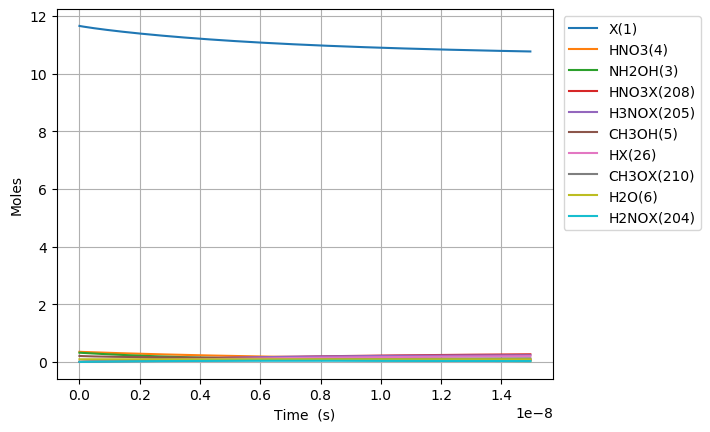

The data file committed next to this chart (first rows):
Time (s), Volume (m^3), Ne, X(1), NH3(2), NH2OH(3), HNO3(4), CH3OH(5), H2O(6), N2(7), O2(8), NO2(9), NO(10), N2O(11), CO2(12), H2(13), CO(14), CH4(15), C2H6(16), CH2O(17), CH3(18), C3H8(19), H(20), C2H5(21)
0.0, 0.04692, 0.0, 11.65, 0.03108, 0.3194, 0.3505, 0.207, 0.09202, 0.0, 0.0, 0.0, 0.0, 0.0, 0.0, 0.0, 0.0, 0.0, 0.0, 0.0, 0.0, 0.0, 0.0, 0.0
1.8639657557030632e-27, 0.04692, 0.0, 11.65, 0.03108, 0.3194, 0.3505, 0.207, 0.09202, 0.0, 9.165125451242337e-91, 4.998522494965163e-31, 1.0683491087344823e-89, 0.0, 7.980215756654269e-148, 3.1818920487232646e-58, 1.3291819078165827e-98, 7.175702211699631e-75, -6.812735744013041e-108, 1.0990646173052935e-52, 1.269207559570708e-47, -1.7025258973405062e-162, 4.734885208914903e-42, -6.497131103528062e-114
5.219104115968577e-27, 0.04692, 0.0, 11.65, 0.03108, 0.3194, 0.3505, 0.207, 0.09202, 0.0, 1.3850337581912346e-89, 1.3995862985902455e-30, 1.6144891731210486e-88, 0.0, 5.094117227428523e-146, 4.8084559261397925e-57, 1.578006939165764e-97, 4.334124135866579e-74, -6.810564676725522e-108, 6.638350288523974e-52, 3.553781166797983e-47, -1.7025258973405062e-162, 1.3257678584964853e-41, -6.494174814020643e-114
1.1929380836499606e-26, 0.04692, 0.0, 11.65, 0.03108, 0.3194, 0.3505, 0.207, 0.09202, 0.0, 1.4899561143569835e-88, 3.199054396777704e-30, 1.736793779089823e-87, 0.0, 2.3655818396748895e-144, 5.172709878989996e-56, 1.5493009418459656e-96, 2.0866942031622533e-73, -6.787879238945751e-108, 3.1960799071237937e-51, 8.122928381252533e-47, -1.7025258973405092e-162, 3.0303265337077245e-41, -6.463284605290084e-114
2.534993427756166e-26, 0.04692, 0.0, 11.65, 0.03108, 0.3194, 0.3505, 0.207, 0.09202, 0.0, 1.3695263659277035e-87, 6.797990593152621e-30, 1.596412706203135e-86, 0.0, 9.418282918332704e-143, 4.754608598478777e-55, 1.3703468546992424e-95, 9.113141808858537e-73, -6.5830013789971856e-108, 1.3958120639777228e-50, 1.7261222810161633e-46, -1.7025258973405198e-162, 6.439443884135201e-41, -6.1843074076922066e-114
5.219104115968577e-26, 0.04692, 0.0, 11.65, 0.03108, 0.3194, 0.3505, 0.207, 0.09202, 0.0, 1.1716586395358193e-86, 1.3995862985902454e-29, 1.365764680421807e-85, 0.0, 3.604738964369837e-141, 4.067666584450114e-54, 1.1518720666359385e-94, 3.8045573126431463e-72, -4.846147548983385e-108, 5.827240600952667e-50, 3.553781166797983e-46, -1.7025258973405462e-162, 1.3257678585010145e-40, -3.819275801758635e-114
1.05873254923934e-25, 0.04692, 0.0, 11.65, 0.03108, 0.3194, 0.3505, 0.207, 0.09202, 0.0, 9.68750020824751e-86, 2.8391607771402123e-29, 1.1292406490754896e-84, 0.0, 1.4250259568257604e-139, 3.363224925291531e-53, 9.443955708983112e-94, 1.5542858018629876e-71, 9.448513931995472e-108, 2.3806179236679584e-49, 7.209098938361623e-46, -1.7025258973401032e-162, 2.689414798683999e-40, 1.5645416974586043e-113
2.1323768245243045e-25, 0.04692, 0.0, 11.65, 0.03108, 0.3194, 0.3505, 0.207, 0.09202, 0.0, 7.877714283414925e-85, 5.718309734240146e-29, 9.182797418796423e-84, 0.0, 6.117060045448193e-138, 2.7349184674141356e-52, 7.6483044723523245e-93, 6.282671720049191e-71, 1.2542214322163485e-106, 9.622838275524154e-49, 1.4519734481488902e-45, -1.7025258973203108e-162, 5.416708679081954e-40, 1.7356388655739562e-112
4.279665375094234e-25, 0.04692, 0.0, 11.65, 0.03108, 0.3194, 0.3505, 0.207, 0.09202, 0.0, 6.353661959372743e-84, 1.1476607648440013e-28, 7.406258788030915e-83, 0.0, 2.924192813344921e-136, 2.2058107485208804e-51, 6.15657504945193e-92, 2.5262346664377025e-70, 1.0597105554626563e-105, 3.869300947807979e-48, 2.914100556774346e-45, -1.702525896658538e-162, 1.0871296440005805e-39, 1.44576168802118e-111
8.574242476234091e-25, 0.04692, 0.0, 11.65, 0.03108, 0.3194, 0.3505, 0.207, 0.09202, 0.0, 5.103606812728073e-83, 2.2993203476839746e-28, 5.949109828321331e-82, 0.0, 1.549627554314892e-134, 1.7718271204859288e-50, 4.941153205863338e-91, 1.0131330898485437e-69, 8.560083421399846e-105, 1.5517627387856407e-47, 5.838354774025258e-45, -1.7025258752748105e-162, 2.1780471962365262e-39, 1.1658836949562952e-110
1.716339667851381e-24, 0.04692, 0.0, 11.65, 0.03108, 0.3194, 0.3505, 0.207, 0.09202, 0.0, 4.091172560208198e-82, 4.602639513363922e-28, 4.768947879717278e-81, 0.0, 8.879906215292623e-133, 1.420338733332107e-49, 3.9603607175535145e-90, 4.057816833530955e-69, -7.788192804195962e-103, 6.215144906610245e-47, 1.168686320852708e-44, -1.7025336623594298e-162, 4.3598823009131214e-39, -1.0604964873295269e-108
3.434170508307324e-24, 0.04692, 0.0, 11.65, 0.03108, 0.3194, 0.3505, 0.207, 0.09202, 0.0, 3.2762561351135194e-81, 9.209277844723814e-28, 3.819026091061889e-80, 0.0, 5.349825007876657e-131, 1.137422927289065e-48, 3.172978846705228e-89, 1.6241842309987224e-68, -3.687489344771028e-102, 2.4876776761519123e-46, 2.338388007753072e-44, -1.7026812053159045e-162, 8.723552511085125e-39, -5.021161751469408e-108
6.86983218921921e-24, 0.04692, 0.0, 11.65, 0.03108, 0.3194, 0.3505, 0.207, 0.09202, 0.0, 2.622332791511922e-80, 1.84225545074436e-27, 3.056768744309888e-79, 0.0, 3.317027233773551e-129, 9.103993432688998e-48, 2.543000323626476e-88, 6.498852521926539e-68, -5.407475369697725e-101, 9.953951054837554e-46, 4.677791381553799e-44, -1.711337594057067e-162, 1.7450892934704396e-38, -7.363227379222812e-107
1.374115555104298e-23, 0.04692, 0.0, 11.65, 0.03108, 0.3194, 0.3505, 0.207, 0.09202, 0.0, 2.098397516311943e-79, 3.684910783288314e-27, 2.4460342959687025e-78, 0.0, 2.088669958286765e-127, 7.285039202297458e-47, 2.0406324006853273e-87, 2.5999641886328298e-67, -4.029270277058976e-100, 3.9822285843024266e-45, 9.356598129155244e-44, -1.969370883488927e-162, 3.4905573795043964e-38, -5.486559283886199e-106
2.7483802274690524e-23, 0.04692, 0.0, 11.65, 0.03108, 0.3194, 0.3505, 0.207, 0.09202, 0.0, 1.6789305522378573e-78, 7.370221448376221e-27, 1.9570751883651726e-77, 0.0, 1.3257908563476585e-125, 5.82876923437749e-46, 1.642015051262346e-86, 1.0400703174531537e-66, -3.1937184611237277e-99, 1.593021075426592e-44, 1.871421162435811e-43, -1.0150806641175444e-161, 6.981493556812721e-38, -4.348808728552226e-105
5.496909572198561e-23, 0.04692, 0.0, 11.65, 0.03108, 0.3194, 0.3505, 0.207, 0.09202, 0.0, 1.3432294626551265e-77, 1.474084277855201e-26, 1.5657592591949437e-76, 0.0, 8.449987942790687e-124, 4.6633105545341585e-45, 1.3286417086470177e-85, 4.160450559840163e-66, -2.5519942889496245e-98, 6.372343594349732e-44, 3.7429438614763714e-43, -2.716584380006518e-160, 1.396336593239102e-37, -3.474988537749952e-104
1.099396826165758e-22, 0.04692, 0.0, 11.65, 0.03108, 0.3194, 0.3505, 0.207, 0.09202, 0.0, 1.0746175795079412e-76, 2.9482085438903494e-26, 1.2526470548748733e-75, 0.0, 5.39676743856542e-122, 3.730766514043426e-44, 1.086886853925054e-84, 1.664214082544264e-65, -2.0760061586002634e-97, 2.5489892971917628e-43, 7.485989259557446e-43, -8.781063325754093e-159, 2.7927110767394215e-37, -2.826847080801887e-103
2.1988085640575615e-22, 0.04692, 0.0, 11.65, 0.03108, 0.3194, 0.3505, 0.207, 0.09202, 0.0, 8.597076675674624e-76, 5.896457075960612e-26, 1.0021335078021388e-74, 0.0, 3.4503390002934785e-120, 2.9846604401217362e-43, 9.078374689451831e-84, 6.656924047995661e-65, -1.636473841283182e-96, 1.0196060908593873e-42, 1.4972080055719413e-42, -2.7709458224659407e-157, 5.585460077278698e-37, -2.2283466173331734e-102
4.397632039841168e-22, 0.04692, 0.0, 11.65, 0.03108, 0.3194, 0.3505, 0.207, 0.09202, 0.0, 6.877715756799148e-75, 1.1792954140100997e-25, 8.017131592953227e-74, 0.0, 2.2070674352549112e-118, 2.3877472437961486e-42, 7.875829148972506e-83, 2.6627831628218165e-64, -1.3122993685258823e-95, 4.078445107495126e-42, 2.9944261648042595e-42, -8.883620308819934e-156, 1.1170958212511808e-36, -1.7869261243389937e-101
8.795278991408382e-22, 0.04692, 0.0, 11.65, 0.03108, 0.3194, 0.3505, 0.207, 0.09202, 0.0, 5.5021943720258846e-74, 2.35859482683812e-25, 6.413730805782948e-73, 0.0, 1.4121553052066507e-116, 1.9102053517449757e-41, 7.281623004477721e-82, 1.0651159738591105e-63, -1.0479296146868902e-94, 1.6313821918187119e-41, 5.9888624832686e-42, -2.8379188273320693e-154, 2.234195501959624e-36, -1.4269402621569742e-100
1.7590572894542813e-21, 0.04692, 0.0, 11.65, 0.03108, 0.3194, 0.3505, 0.207, 0.09202, 0.0, 4.4017642042715446e-73, 4.717193652493933e-25, 5.130995047788474e-72, 0.0, 9.036616813970482e-115, 1.5281673040845312e-40, 7.394814959762606e-81, 4.2604693129003993e-63, -8.399299026459657e-94, 6.525537064924711e-41, 1.1977735120196092e-41, -9.097508475844579e-153, 4.468395078023796e-36, -1.1437121145137636e-99
3.518116070081167e-21, 0.04692, 0.0, 11.65, 0.03108, 0.3194, 0.3505, 0.207, 0.09202, 0.0, 3.521414846080264e-72, 9.434391303804658e-25, 4.104800504418879e-71, 0.0, 5.783058074962309e-113, 1.2225350523434992e-39, 8.427070881557377e-80, 1.7041888086512831e-62, -6.717470376561691e-93, 2.610216485500228e-40, 2.3955480394046304e-41, -2.9105391950422627e-151, 8.936795088741285e-36, -9.147015988308386e-99
7.036233631334938e-21, 0.04692, 0.0, 11.65, 0.03108, 0.3194, 0.3505, 0.207, 0.09202, 0.0, 2.8171332699290817e-71, 1.88687866064225e-24, 3.283842677882128e-70, 0.0, 3.701036628230227e-111, 9.780285255042603e-39, 1.0759603936759685e-78, 6.816757401569819e-62, -5.372357394577889e-92, 1.0440869261058102e-39, 4.79109709417277e-41, -9.310942930364705e-150, 1.7873598544532837e-35, -7.315408364817144e-98
1.4072468753842483e-20, 0.04692, 0.0, 11.65, 0.03108, 0.3194, 0.3505, 0.207, 0.09202, 0.0, 2.2537071731677347e-70, 3.773757721164372e-24, 2.62707583263828e-69, 0.0, 2.3686248692979087e-109, 7.82423013853448e-38, 1.5036397507564854e-77, 2.7267033940063965e-61, -4.297723954822349e-91, 4.176348368231235e-39, 9.582195203701433e-41, -2.9793654493215485e-148, 3.5747219193542236e-35, -5.85210615371814e-97
2.8144938998857567e-20, 0.04692, 0.0, 11.65, 0.03108, 0.3194, 0.3505, 0.207, 0.09202, 0.0, 1.8029659614214233e-69, 7.547515842202837e-24, 2.1016625911934683e-68, 0.0, 1.5159075730388547e-107, 6.259384884599189e-37, 2.2315060493968043e-76, 1.0906814442666345e-60, -3.4383904351705473e-90, 1.6705394800512738e-38, 1.9164391422728283e-40, -9.534523838844382e-147, 7.14945154412662e-35, -4.6819726059811375e-96
5.628987948888775e-20, 0.04692, 0.0, 11.65, 0.03108, 0.3194, 0.3505, 0.207, 0.09202, 0.0, 1.4423728582879134e-68, 1.5095032084256636e-23, 1.6813328413075697e-67, 0.0, 9.701768968484917e-106, 5.0075082171421696e-36, 3.4309556180744184e-75, 4.3627259503017076e-60, -1.3198736937742352e-90, 6.682158185700031e-38, 3.832878386066012e-40, -2.3716891014956583e-146, 1.4298932773553477e-34, -1.797239898760828e-96
1.1257976046894808e-19, 0.04692, 0.0, 11.65, 0.03108, 0.3194, 0.3505, 0.207, 0.09202, 0.0, 1.1538983222840425e-67, 3.0190064568271734e-23, 1.3450705776986167e-66, 0.0, 6.209119499796545e-104, 4.006006697425523e-35, 5.377965732096788e-74, 1.745090414693326e-59, 1.5628260686081082e-89, 2.6728633273608964e-37, 7.665756873603632e-40, 6.480011237808336e-145, 2.8597983151935434e-34, 2.128062236996491e-95
2.251595224290688e-19, 0.04692, 0.0, 11.65, 0.03108, 0.3194, 0.3505, 0.207, 0.09202, 0.0, 9.231186720781594e-67, 6.038012953593193e-23, 1.0760632997182185e-65, 0.0, 3.973832434576298e-102, 3.204805407307783e-34, 8.515494561814443e-73, 6.98036172732346e-59, 1.5121333751621444e-88, 1.0691453415460522e-36, 1.533151384848388e-39, 2.664519316041649e-143, 5.719643558681193e-34, 2.0590352295892799e-94
3.377392843891895e-19, 0.04692, 0.0, 11.65, 0.03108, 0.3194, 0.3505, 0.207, 0.09202, 0.0, 2.7405085697443746e-66, 9.057019450322212e-23, 3.1945744453897378e-65, 0.0, 2.2676841373536948e-101, 9.514266094469834e-34, 3.2380256018258005e-72, 1.4833268712585293e-58, -1.2197468580382717e-87, 2.2719338573951253e-36, 2.299727082316914e-39, -1.5840473040644443e-142, 8.579523969980076e-34, -1.6608996224372898e-93
4.503190463493102e-19, 0.04692, 0.0, 11.65, 0.03108, 0.3194, 0.3505, 0.207, 0.09202, 0.0, 5.971423950465005e-66, 1.207602594701423e-22, 6.9608362072070965e-65, 0.0, 8.871801121748455e-101, 2.073108511821409e-33, 8.697312322783705e-72, 2.53038113698067e-58, -2.3534477266261238e-87, 3.875651880270637e-36, 3.0663027797659395e-39, -1.0084232791434593e-141, 1.143943954909016e-33, -3.204632514377488e-93
6.754785702695517e-19, 0.04692, 0.0, 11.65, 0.03108, 0.3194, 0.3505, 0.207, 0.09202, 0.0, 1.7333201654618642e-65, 1.8114038940311426e-22, 2.0205320024648357e-64, 0.0, 7.430068711362035e-100, 6.017594494068828e-33, 3.5107069906641703e-71, 5.238832734035086e-58, -1.3355735948887011e-87, 8.024044932268886e-36, 4.599454174618229e-39, -2.2996845356424665e-141, 1.7159353244009993e-33, -1.8186180721592424e-93
9.006380941897931e-19, 0.04692, 0.0, 11.65, 0.03108, 0.3194, 0.3505, 0.207, 0.09202, 0.0, 3.7905757115093657e-65, 2.415205193347256e-22, 4.4187051419721614e-64, 0.0, 2.9200943851335407e-99, 1.3159800471238566e-32, 9.500477615644772e-71, 8.909882326807172e-58, 1.287018817543934e-87, 1.3646798775792608e-35, 6.13260556939881e-39, -5.941532521829693e-143, 2.287939626351421e-33, 1.7525022130955476e-93
1.1257976181100346e-18, 0.04692, 0.0, 11.65, 0.03108, 0.3194, 0.3505, 0.207, 0.09202, 0.0, 7.111635908713249e-65, 3.019006492648791e-22, 8.290148981470193e-64, 0.0, 9.169507284044068e-99, 2.4689576650775604e-32, 2.132942401124722e-70, 1.3612286914531313e-57, 6.073856087104193e-87, 2.0849224895866056e-35, 7.665756964102566e-39, 6.91880175176327e-141, 2.8599577845072924e-33, 8.270622068282682e-93
1.5761166659505174e-18, 0.04692, 0.0, 11.65, 0.03108, 0.3194, 0.3505, 0.207, 0.09202, 0.0, 1.9458731448823625e-64, 4.2266090912072104e-22, 2.2683751129244466e-63, 0.0, 8.346634972594002e-98, 6.755517967455396e-32, 8.264344518247974e-70, 2.617594479873968e-57, 2.6260116216142766e-86, 4.0092319797070544e-35, 1.0732059753274767e-38, 9.426682463791601e-140, 4.0040365398015484e-33, 3.575776139214482e-92
2.4767547616314828e-18, 0.04692, 0.0, 11.65, 0.03108, 0.3194, 0.3505, 0.207, 0.09202, 0.0, 7.728001904652862e-64, 6.641814288146538e-22, 9.009141531664948e-63, 0.0, 1.550576701057064e-96, 2.682942402866041e-31, 5.311558565836766e-69, 6.386137576910418e-57, 1.2249848885341184e-85, 9.781311511186346e-35, 1.6864665330683691e-38, 1.3554251353590553e-138, 6.292362768071376e-33, 1.6680321211320247e-91
3.3773928573124486e-18, 0.04692, 0.0, 11.65, 0.03108, 0.3194, 0.3505, 0.207, 0.09202, 0.0, 1.9348124352670408e-63, 9.057019484848981e-22, 2.2556319236198706e-62, 0.0, 8.207685801491216e-96, 6.717118328199306e-31, 1.7524107892939056e-68, 1.1830535670221284e-56, 3.167884528682115e-85, 1.8120210129026523e-34, 2.299727090684424e-38, 6.046467501836265e-138, 8.580914146663298e-33, 4.313631294017205e-91
5.17866904867438e-18, 0.04692, 0.0, 11.65, 0.03108, 0.3194, 0.3505, 0.207, 0.09202, 0.0, 7.072632131171649e-63, 1.3887429877543422e-21, 8.24595978809795e-62, 0.0, 1.2492616074900238e-94, 2.4554166612966538e-30, 1.0015572309942853e-67, 2.774538169622771e-56, 1.1786926341271364e-84, 4.249614397272486e-34, 3.5262482055421333e-38, 5.774622479165987e-137, 1.3158692151248358e-32, 1.6049970845097642e-90
8.781221431398242e-18, 0.04692, 0.0, 11.65, 0.03108, 0.3194, 0.3505, 0.207, 0.09202, 0.0, 3.5456455324012156e-62, 2.3548250660090596e-21, 4.134468569524354e-61, 0.0, 3.553915255042026e-93, 1.2309472551943199e-29, 8.797937263162327e-67, 7.9678936295783045e-56, 5.942870800813573e-84, 1.2204004237119306e-33, 5.979290433759978e-38, 9.234773626772276e-136, 2.231694910473766e-32, 8.092262590567062e-90
1.5986326196845965e-17, 0.04692, 0.0, 11.65, 0.03108, 0.3194, 0.3505, 0.207, 0.09202, 0.0, 2.2005939722033032e-61, 4.286989221381829e-21, 2.5668087818001976e-60, 0.0, 1.4751804967678856e-91, 7.639836190727585e-29, 1.0177008765073561e-65, 2.6396007315793002e-55, 3.692971427236333e-83, 4.0429378444069434e-33, 1.0885374884205465e-37, 2.039536321583107e-134, 4.064426659759126e-32, 5.028629349399007e-89
3.039653572774141e-17, 0.04692, 0.0, 11.65, 0.03108, 0.3194, 0.3505, 0.207, 0.09202, 0.0, 1.5424922423913987e-60, 8.151317527580715e-21, 1.8002568024130252e-59, 0.0, 7.5269530593918445e-90, 5.355094202072002e-28, 1.373419671884948e-64, 9.541778349828405e-55, 2.5891241734985745e-82, 1.4614641060176028e-32, 2.0697543761135703e-37, 5.382845331857231e-133, 7.734211584087842e-32, 3.525547398517704e-88
5.921695478953231e-17, 0.04692, 0.0, 11.65, 0.03108, 0.3194, 0.3505, 0.207, 0.09202, 0.0, 1.153556964830686e-59, 1.5879974121791902e-20, 1.3479236317810084e-58, 0.0, 4.288113371507261e-88, 4.0048215523773295e-27, 2.0133859032916654e-63, 3.6212338518401047e-54, 1.936346267526566e-81, 5.546453942972344e-32, 4.0321881419153305e-37, 1.5613198490221247e-131, 1.5091067114348509e-31, 2.636675604817761e-87
1.1685779291311412e-16, 0.04692, 0.0, 11.65, 0.03108, 0.3194, 0.3505, 0.207, 0.09202, 0.0, 8.919586394592886e-59, 3.133728723746791e-20, 1.044716242138236e-57, 0.0, 2.5870924339158067e-86, 3.0966265635438385e-26, 3.08153546929957e-62, 1.4101826529688173e-53, 1.4972375088521835e-80, 2.1599028989136374e-31, 7.957055635181714e-37, 4.754321939197251e-130, 2.9873920868836123e-31, 2.038751890823358e-86
1.7449863103669593e-16, 0.04692, 0.0, 11.65, 0.03108, 0.3194, 0.3505, 0.207, 0.09202, 0.0, 2.806778096490731e-58, 4.6794600256148797e-20, 3.2935540376277045e-57, 0.0, 1.8273725440126843e-85, 9.744334714875552e-26, 1.3455217795879507e-61, 3.144439247405027e-53, 4.7114484513320565e-80, 4.816173060581048e-31, 1.1881923077331918e-36, 2.6783434430388278e-129, 4.4748964850453705e-31, 6.415464735473783e-86
2.3213946916027774e-16, 0.04692, 0.0, 11.65, 0.03108, 0.3194, 0.3505, 0.207, 0.09202, 0.0, 6.375685471860084e-58, 6.225191317783455e-20, 7.495193207180925e-57, 0.0, 8.104986781651378e-85, 2.2134565185121925e-25, 3.907596688657158e-61, 5.564893062734464e-53, 1.0702205883389787e-79, 8.523455832621705e-31, 1.5806790468365953e-36, 9.627576135848714e-129, 5.9716199018369e-31, 1.45729333868131e-85
2.8978030728385955e-16, 0.04692, 0.0, 11.65, 0.03108, 0.3194, 0.3505, 0.207, 0.09202, 0.0, 1.2132009643478181e-57, 7.770922600252518e-20, 1.4288775475260207e-56, 0.0, 2.7387524172571033e-84, 4.21188838640623e-25, 9.07268455229656e-61, 8.671544003565412e-53, 2.036475288687988e-79, 1.3281751188136781e-30, 1.973165780828381e-36, 2.6921091916678204e-128, 7.477562333224148e-31, 2.7730188569817017e-85
4.050619835310231e-16, 0.04692, 0.0, 11.65, 0.03108, 0.3194, 0.3505, 0.207, 0.09202, 0.0, 3.218448801756499e-57, 1.0862385136092106e-19, 3.8048695184163007e-56, 0.0, 1.907820578436845e-83, 1.1173537847860163e-24, 3.2877538857286576e-60, 1.6943436928809424e-52, 5.402477312786398e-79, 2.5951379581686216e-30, 2.758139233477105e-36, 1.3368725688727794e-127, 1.0517104225106826e-30, 7.356421924679279e-85
5.203436597781867e-16, 0.04692, 0.0, 11.65, 0.03108, 0.3194, 0.3505, 0.207, 0.09202, 0.0, 6.724187992571565e-57, 1.395384763313365e-19, 7.978453582462619e-56, 0.0, 7.64647381218713e-83, 2.3344465726532347e-24, 8.665066597622139e-60, 2.796011730238633e-52, 1.1287198354517577e-78, 4.28250580934045e-30, 3.5431126656793677e-36, 4.367162790079443e-127, 1.3593522128933317e-30, 1.5369503402976437e-84
6.356253360253503e-16, 0.04692, 0.0, 11.65, 0.03108, 0.3194, 0.3505, 0.207, 0.09202, 0.0, 1.2180775552240138e-56, 1.7045310091377139e-19, 1.4505523728358268e-55, 0.0, 2.3574616309795836e-82, 4.228818302427489e-24, 1.8949514117116501e-59, 4.172158437087288e-52, 2.0446606096604788e-78, 6.390278657590192e-30, 4.328086077435172e-36, 1.1377824165315694e-126, 1.6706816011338604e-30, 2.7841646094160854e-84
8.661886885196775e-16, 0.04692, 0.0, 11.65, 0.03108, 0.3194, 0.3505, 0.207, 0.09202, 0.0, 3.0699429383856144e-56, 2.3228234891469985e-19, 3.6852705147060165e-55, 0.0, 1.679373636928393e-81, 1.0657967000265742e-23, 6.592900474573376e-59, 7.747887568764515e-52, 5.153194967665884e-78, 1.1867039292173735e-29, 5.8980328396074184e-36, 5.544282761051097e-126, 2.304403158238854e-30, 7.016980219899426e-84
1.0967520410140047e-15, 0.04692, 0.0, 11.65, 0.03108, 0.3194, 0.3505, 0.207, 0.09202, 0.0, 6.2263214491738285e-56, 2.9411159536370633e-19, 7.532186340416656e-55, 0.0, 6.829601890198512e-81, 2.1616012867589651e-23, 1.6946837014491006e-58, 1.2421530507357263e-51, 1.0451480275373301e-77, 1.9025419752459472e-29, 7.467979519993873e-36, 1.794376046283935e-125, 2.952875068020063e-30, 1.423152642605618e-83
1.557878746002659e-15, 0.04692, 0.0, 11.65, 0.03108, 0.3194, 0.3505, 0.207, 0.09202, 0.0, 1.7837193404903055e-55, 4.1777008360595414e-19, 2.1923636532739754e-54, 0.0, 6.074697233271832e-80, 6.19256450570571e-23, 6.98836345251281e-58, 2.5062555501990085e-51, 2.9941445640416626e-77, 3.8387039716649005e-29, 1.0607872635409526e-35, 1.0749016146012984e-124, 4.2940698432066934e-30, 4.07705381093122e-83
2.0190054509913135e-15, 0.04692, 0.0, 11.65, 0.03108, 0.3194, 0.3505, 0.207, 0.09202, 0.0, 3.882570582625392e-55, 5.4142856564051505e-19, 4.8435475457365246e-54, 0.0, 2.753287251497351e-79, 1.347917603895345e-22, 1.9627304282885538e-57, 4.209522880317804e-51, 6.5172680812255834e-77, 6.44751376789537e-29, 1.3747765423682359e-35, 3.8588562132688526e-124, 5.694265721430651e-30, 8.874405393288339e-83
2.480132155979968e-15, 0.04692, 0.0, 11.65, 0.03108, 0.3194, 0.3505, 0.207, 0.09202, 0.0, 7.196636986390434e-55, 6.650870414673896e-19, 9.107680930923954e-54, 0.0, 9.045094350979349e-79, 2.49846661384195e-22, 4.4398187731088833e-57, 6.351954579453698e-51, 1.2080246685637769e-76, 9.728971276883671e-29, 1.6887657884812588e-35, 1.057880408653461e-123, 7.153462497471056e-30, 1.6449378022071185e-82
3.402385565957277e-15, 0.04692, 0.0, 11.65, 0.03108, 0.3194, 0.3505, 0.207, 0.09202, 0.0, 1.8580452191149606e-54, 9.124039744980808e-19, 2.421808513599388e-53, 0.0, 6.360360824193206e-78, 6.4506008097510125e-22, 1.580914830266354e-56, 1.195430923802596e-50, 3.11890717031774e-76, 1.8309829084862395e-28, 2.316744182564618e-35, 5.247819038679071e-123, 1.024885792195175e-29, 4.246940016653884e-82
5.246892385911895e-15, 0.04692, 0.0, 11.65, 0.03108, 0.3194, 0.3505, 0.207, 0.09202, 0.0, 6.814152871681359e-54, 1.4070377660672454e-18, 9.419351502888488e-53, 0.0, 9.644080881812358e-77, 2.3656779488504877e-21, 9.11887213923864e-56, 2.8428970669753114e-50, 1.1438207339542266e-75, 4.354331342252278e-28, 3.5727005781612153e-35, 4.847120416315122e-122, 1.714765051284505e-29, 1.5575128664088833e-81
7.0913992058665126e-15, 0.04692, 0.0, 11.65, 0.03108, 0.3194, 0.3505, 0.207, 0.09202, 0.0, 1.6822874301945002e-53, 1.9016714583134726e-18, 2.4495207565555525e-52, 0.0, 5.4191989392633183e-76, 5.840416508401963e-21, 3.0175676621728783e-55, 5.193021030141532e-50, 2.8238798993774234e-75, 7.9539151411478375e-28, 4.828656450332196e-35, 2.115878599621541e-121, 2.4990434478328932e-29, 3.8452085592693355e-81
8.93590602582113e-15, 0.04692, 0.0, 11.65, 0.03108, 0.3194, 0.3505, 0.207, 0.09202, 0.0, 3.3660420176043584e-53, 2.3963050512367908e-18, 5.142789859999657e-52, 0.0, 2.0301774725184846e-75, 1.1685923176459594e-20, 7.530171962065135e-55, 8.2457998594865365e-50, 5.650221666907688e-75, 1.2629733747843307e-27, 6.084611799079008e-35, 6.5206136038363716e-121, 3.377719668077528e-29, 7.693769384504247e-81
1.0780412845775748e-14, 0.04692, 0.0, 11.65, 0.03108, 0.3194, 0.3505, 0.207, 0.09202, 0.0, 5.910300572458243e-53, 2.890938544837224e-18, 9.45230174080387e-52, 0.0, 6.007535187181596e-75, 2.0518846215702356e-20, 1.5830307753873114e-54, 1.2001230601869512e-49, 9.92100005378622e-75, 1.8381786605015094e-27, 7.340566624403104e-35, 1.6325235447180323e-120, 4.3507923982702635e-29, 1.350918441385781e-80
1.2624919665730366e-14, 0.04692, 0.0, 11.65, 0.03108, 0.3194, 0.3505, 0.207, 0.09202, 0.0, 9.492684321295545e-53, 3.3855719391148002e-18, 1.5861531521410373e-51, 0.0, 1.5115104341393535e-74, 3.2955832117637104e-20, 2.9625449727483965e-54, 1.6459310304840549e-49, 1.5934368394285329e-74, 2.5210073155350922e-27, 8.596520926305933e-35, 3.5491051168318986e-120, 5.418260324683522e-29, 2.1697441789090908e-80
1.6313933305639602e-14, 0.04692, 0.0, 11.65, 0.03108, 0.3194, 0.3505, 0.207, 0.09202, 0.0, 2.0482310900551966e-52, 4.3748384297014844e-18, 3.716096081635766e-51, 0.0, 6.927131429368192e-74, 7.110857011752505e-20, 8.20620820727962e-54, 2.7483404785983815e-49, 3.4381484973770132e-74, 4.2095345106319644e-27, 1.1108427959853581e-34, 1.262205544945307e-119, 7.836376511357845e-29, 4.681643165143311e-80
... 1,420 more rows
